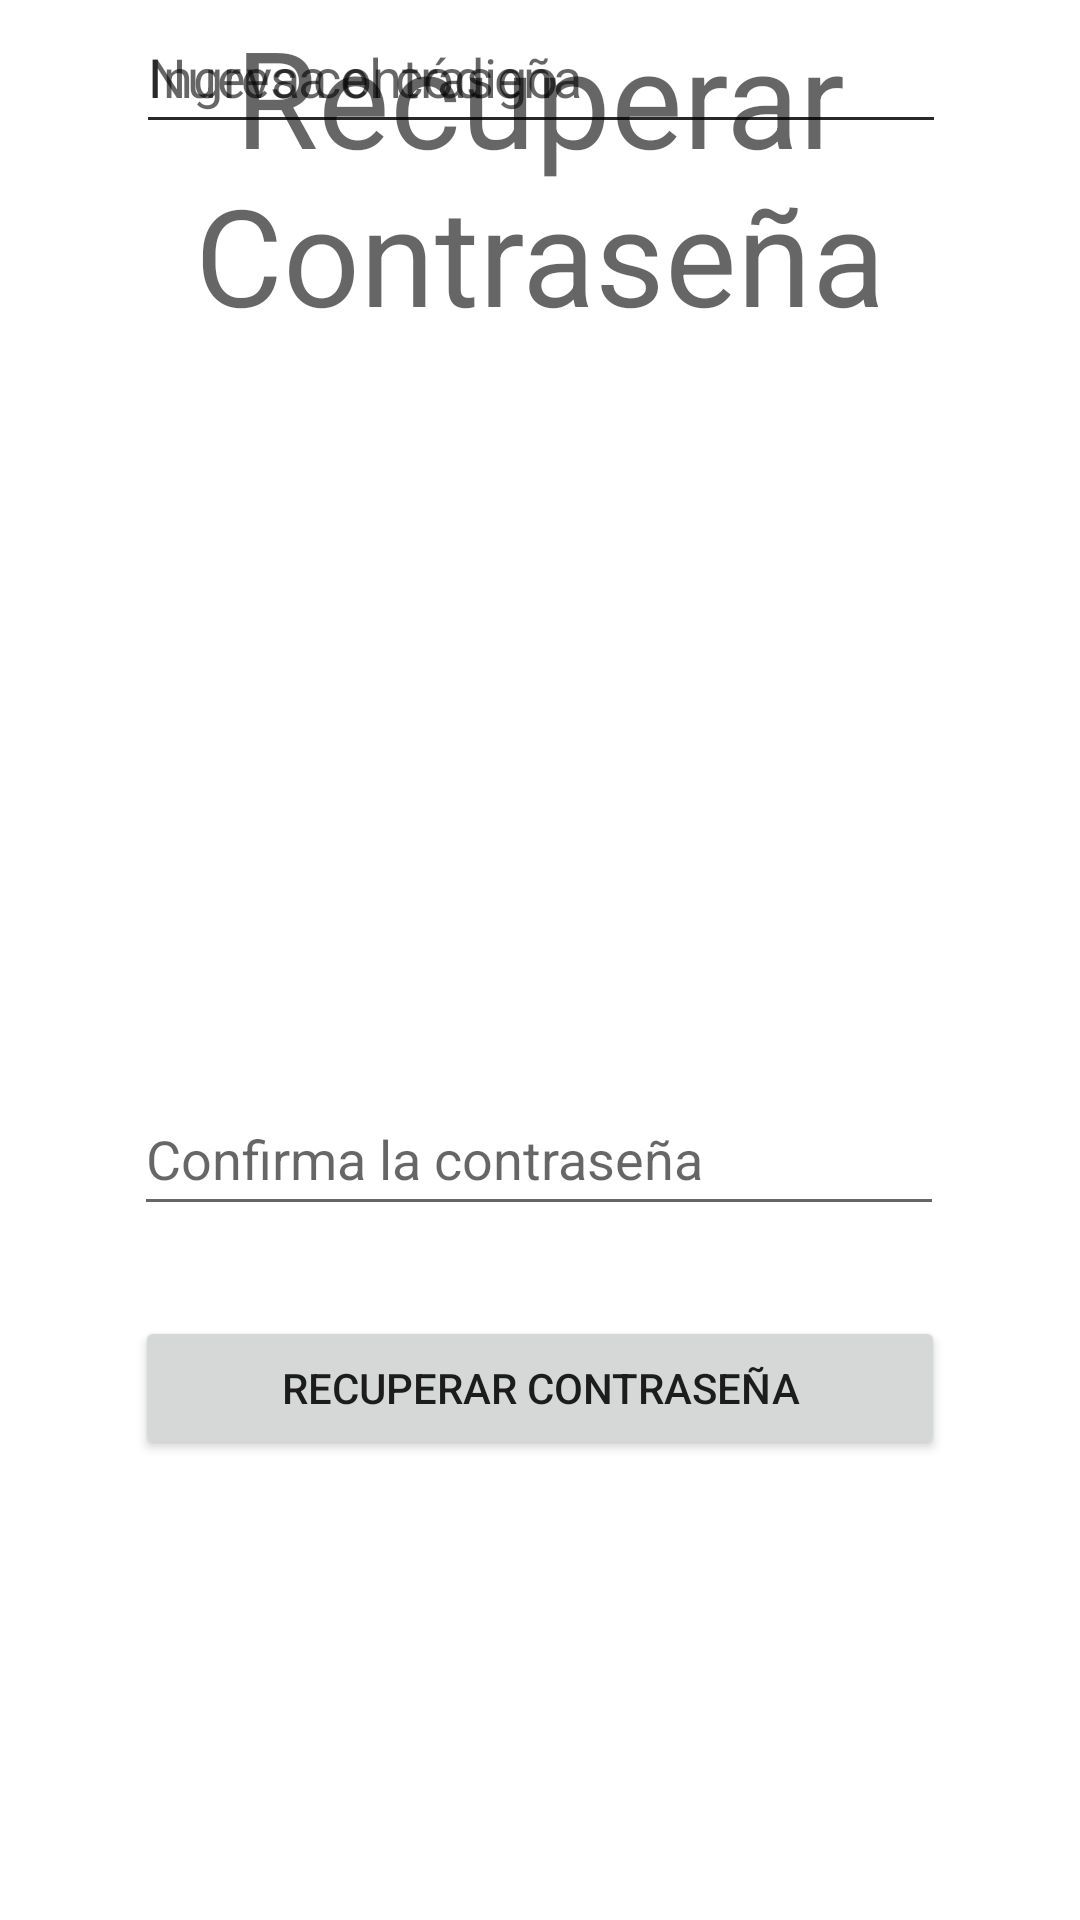

Produce the Android XML layout that renders to this screen, including the resource entries it uses.
<!-- AndroidManifest.xml: application theme Theme.MyJPyaporfavor -->
<!-- res/layout/activity_recoverpass.xml -->
<?xml version="1.0" encoding="utf-8"?>
<androidx.constraintlayout.widget.ConstraintLayout xmlns:android="http://schemas.android.com/apk/res/android"
    xmlns:app="http://schemas.android.com/apk/res-auto"
    xmlns:tools="http://schemas.android.com/tools"
    android:layout_width="match_parent"
    android:layout_height="match_parent"
    tools:context=".Recoverpass">

    <View
        android:id="@+id/viewRPHelper1"
        android:layout_width="50dp"
        android:layout_height="1dp"
        app:layout_constraintBottom_toBottomOf="parent"
        app:layout_constraintEnd_toEndOf="parent"
        app:layout_constraintStart_toStartOf="parent"
        app:layout_constraintTop_toTopOf="parent" />

    <EditText
        android:id="@+id/editTextRPpass"
        android:layout_width="270dp"
        android:layout_height="wrap_content"
        android:ems="10"
        android:hint="Ingresa el código"
        android:inputType="textPersonName"
        android:minHeight="48dp"
        app:layout_constraintEnd_toEndOf="parent"
        app:layout_constraintHorizontal_bias="0.503"
        app:layout_constraintStart_toStartOf="parent"
        tools:layout_editor_absoluteY="174dp" />

    <EditText
        android:id="@+id/editTextRPnewpass1"
        android:layout_width="270dp"
        android:layout_height="wrap_content"
        android:contextClickable="true"
        android:ems="10"
        android:hint="Nueva contraseña"
        android:inputType="textPassword"
        android:minHeight="48dp"
        app:layout_constraintEnd_toEndOf="parent"
        app:layout_constraintHorizontal_bias="0.503"
        app:layout_constraintStart_toStartOf="parent"
        tools:layout_editor_absoluteY="300dp" />

    <EditText
        android:id="@+id/editTextRPnewpass2"
        android:layout_width="270dp"
        android:layout_height="wrap_content"
        android:layout_marginTop="40dp"
        android:contextClickable="true"
        android:ems="10"
        android:hint="Confirma la contraseña"
        android:inputType="textPassword"
        android:minHeight="48dp"
        app:layout_constraintEnd_toEndOf="parent"
        app:layout_constraintHorizontal_bias="0.496"
        app:layout_constraintStart_toStartOf="parent"
        app:layout_constraintTop_toBottomOf="@+id/viewRPHelper1" />

    <Button
        android:id="@+id/buttonRPrecovery"
        android:layout_width="270dp"
        android:layout_height="wrap_content"
        android:layout_marginTop="30dp"
        android:onClick="RestablecerContraseña"
        android:text="Recuperar Contraseña"
        app:layout_constraintEnd_toEndOf="parent"
        app:layout_constraintStart_toStartOf="parent"
        app:layout_constraintTop_toBottomOf="@+id/editTextRPnewpass2"
        app:strokeWidth="2dp" />

    <TextView
        android:id="@+id/textView2"
        android:layout_width="wrap_content"
        android:layout_height="wrap_content"
        android:text="Recuperar Contraseña"
        android:gravity="center"
        android:textAppearance="@style/TextAppearance.AppCompat.Display2"
        app:layout_constraintBottom_toBottomOf="parent"
        app:layout_constraintEnd_toEndOf="parent"
        app:layout_constraintHorizontal_bias="0.0"
        app:layout_constraintStart_toStartOf="parent"
        app:layout_constraintTop_toTopOf="parent"
        app:layout_constraintVertical_bias="0.004" />

</androidx.constraintlayout.widget.ConstraintLayout>
<!-- resources referenced by this layout -->
<resources>
  <style name="Theme.MyJPyaporfavor" parent="Theme.MaterialComponents.DayNight.DarkActionBar">
          
          <item name="colorPrimary">@color/purple_500</item>
          <item name="colorPrimaryVariant">@color/purple_700</item>
          <item name="colorOnPrimary">@color/white</item>
          
          <item name="colorSecondary">@color/teal_200</item>
          <item name="colorSecondaryVariant">@color/teal_700</item>
          <item name="colorOnSecondary">@color/black</item>
          
          <item name="android:statusBarColor" tools:targetApi="l">?attr/colorPrimaryVariant</item>
          
      </style>
  <!-- not gathered from this repository: default colours our renderer supplied (Android Studio template values) -->
  <color name="purple_500">#FF6200EE</color>
  <color name="purple_700">#FF3700B3</color>
  <color name="teal_200">#FF03DAC5</color>
  <color name="teal_700">#FF018786</color>
  <color name="black">#FF000000</color>
  <color name="white">#FFFFFFFF</color>
</resources>
